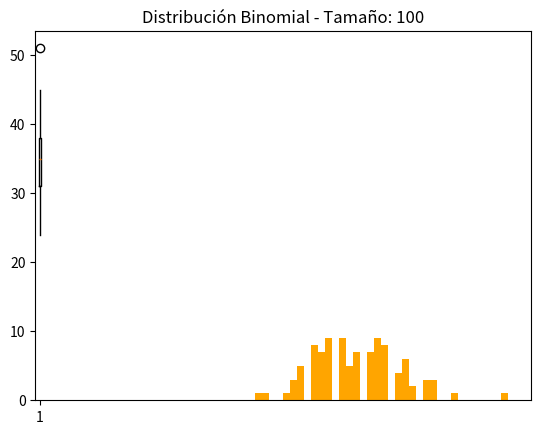

Recreate this plot in Python.
from scipy.stats import binom
from scipy.stats import geom
from scipy.stats import poisson
import statistics
import matplotlib.pyplot as plt
import numpy as np

# Distribución 1: binomial de parámetros n = 100, p = 0,35.
def generarDistribucionBinomial(size):
    return binom.rvs(100,0.35,size = size)

#Distribución 2: geométrica de parámetro p = 0,08
def generarDistribucionGeometrica(size):
    return geom.rvs(0.08,size = size)

#Distribución 3: poisson de parámetro λ = 30.
def generarDistribucionPoisson(size):
    return poisson.rvs(30,size = size)

#Variables teóricas
def variablesTeoricas():
    distribucion1Esperanza = 100*0.35
    distribucion1Varianza = 100*0.35*(1-0.35)
    distribucion2Esperanza = 1/0.08
    distribucion2Varianza = (1-0.08)/(0.08**2)
    distribucion3Esperanza = 30
    distribucion3Varianza = 30

    print("==========================================================")
    print("Distribución 1 - Esperanza teórica: ", distribucion1Esperanza)
    print("Distribución 1 - Varianza teórica: ", distribucion1Varianza)
    print("Distribución 2 - Esperanza teórica: ", distribucion2Esperanza)
    print("Distribución 2 - Varianza teórica: ", distribucion2Varianza)
    print("Distribución 3 - Esperanza teórica: ", distribucion3Esperanza)
    print("Distribución 3 - Varianza teórica: ", distribucion3Varianza)
    print("==========================================================")
    return

def ejercicio(dist, size):
    if (dist == 1):
        tipoDist = "Binomial"
        distribucion = generarDistribucionBinomial(size)
    elif (dist == 2):
        tipoDist = "Geométrica"
        distribucion = generarDistribucionGeometrica(size)
    elif (dist == 3):
        tipoDist = "Poisson"
        distribucion = generarDistribucionPoisson(size)
    else:
        print("Error: dist debe ser 1, 2 o 3")
        return
    
    media = distribucion.mean()
    mediana = statistics.median(distribucion)
    moda = statistics.mode(distribucion)
    varianza = statistics.variance(distribucion)
    
    plt.boxplot(distribucion)
    plt.title(f"Distribución {tipoDist} - Tamaño: {size}")
    plt.show()

    plt.hist(distribucion, color = 'orange', bins = int(180/5))
    plt.title(f"Distribución {tipoDist} - Tamaño: {size}")
    plt.show()
    
    print("==========================================================")
    print(f"Distribución {tipoDist}, Tamaño: {size}")
    print("Mediana: ", mediana)
    print("Moda: ", moda)
    print("Media empírica de la muestra: ", media)
    print("Varianza empírica de la muestra: ", varianza)
    print("==========================================================")
    return

#====================
#   Variables teóricas
#====================

#variablesTeoricas()

#====================
#   Ejercicio 1
#====================

ejercicio(1,size = 100)
#ejercicio(1,size = 1000)
#ejercicio(1,size = 10000)
#ejercicio(1,size = 100000)


#====================
#   Ejercicio 2
#====================

#ejercicio(2,size = 100)
#ejercicio(2,size = 1000)
#ejercicio(2,size = 10000)
#ejercicio(2,size = 100000)


#====================
#   Ejercicio 3
#====================

#ejercicio(3,size = 100)
#ejercicio(3,size = 1000)
#ejercicio(3,size = 10000)
#ejercicio(3,size = 100000)